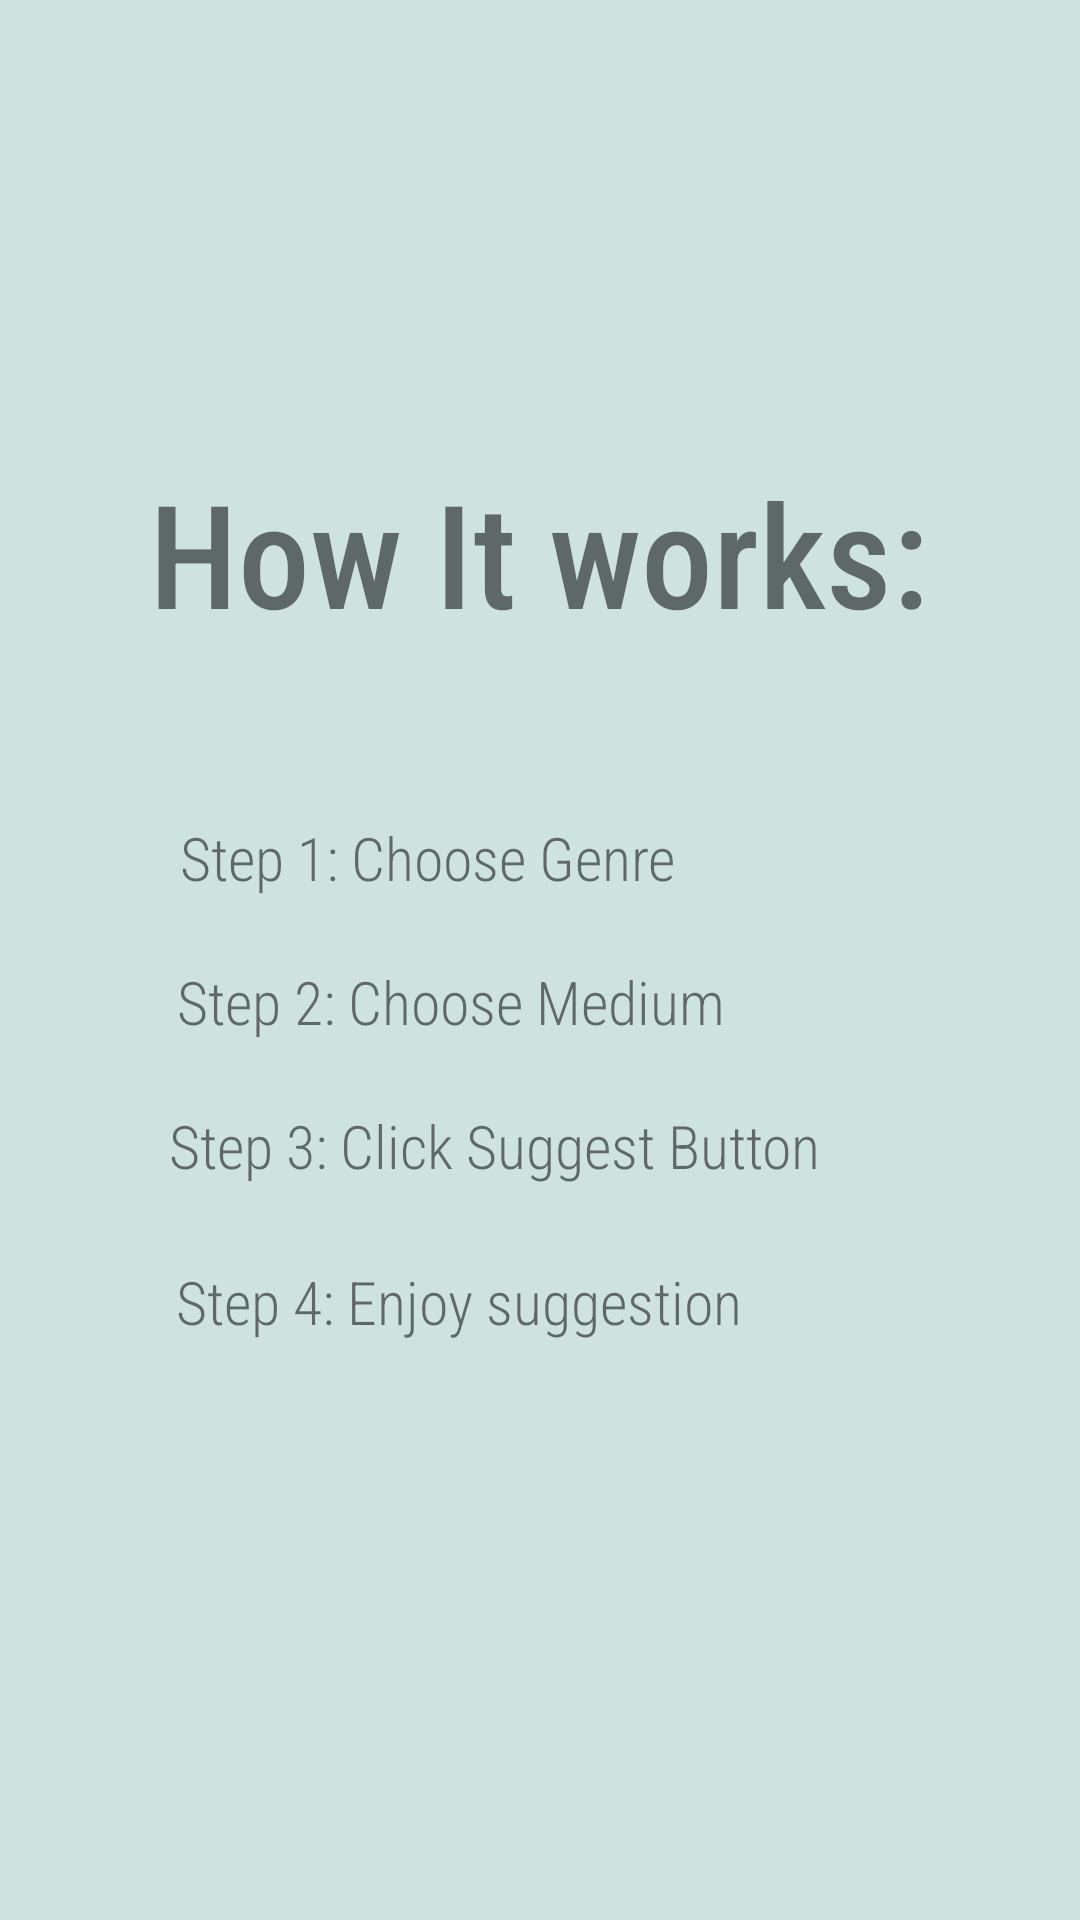

This screen was rendered from an Android layout file. Write that file and the resources it references.
<!-- AndroidManifest.xml: application theme Theme.KarlJustinApp1 -->
<!-- res/layout/activity_modal_pop_up.xml -->
<?xml version="1.0" encoding="utf-8"?>
<androidx.constraintlayout.widget.ConstraintLayout xmlns:android="http://schemas.android.com/apk/res/android"
    xmlns:app="http://schemas.android.com/apk/res-auto"
    xmlns:tools="http://schemas.android.com/tools"
    android:layout_width="match_parent"
    android:layout_height="match_parent"
    tools:context=".modalPopUp"
    android:background="#CEE3E0">


    <TextView
        android:id="@+id/textView2"
        android:layout_width="wrap_content"
        android:layout_height="wrap_content"
        android:layout_marginStart="45dp"
        android:layout_marginTop="152dp"
        android:layout_marginEnd="46dp"
        android:fontFamily="sans-serif-condensed-medium"
        android:text="How It works:"
        android:textSize="48sp"
        app:layout_constraintEnd_toEndOf="parent"
        app:layout_constraintStart_toStartOf="parent"
        app:layout_constraintTop_toTopOf="parent" />

    <TextView
        android:id="@+id/textView8"
        android:layout_width="wrap_content"
        android:layout_height="wrap_content"
        android:layout_marginTop="56dp"
        android:fontFamily="sans-serif-condensed-light"
        android:text="Step 1: Choose Genre"
        android:textSize="20sp"
        app:layout_constraintEnd_toEndOf="parent"
        app:layout_constraintHorizontal_bias="0.308"
        app:layout_constraintStart_toStartOf="parent"
        app:layout_constraintTop_toBottomOf="@+id/textView2" />

    <TextView
        android:id="@+id/textView9"
        android:layout_width="wrap_content"
        android:layout_height="wrap_content"
        android:layout_marginTop="104dp"
        android:fontFamily="sans-serif-condensed-light"
        android:text="Step 2: Choose Medium"
        android:textSize="20sp"
        app:layout_constraintEnd_toEndOf="parent"
        app:layout_constraintHorizontal_bias="0.333"
        app:layout_constraintStart_toStartOf="parent"
        app:layout_constraintTop_toBottomOf="@+id/textView2" />

    <TextView
        android:id="@+id/textView10"
        android:layout_width="wrap_content"
        android:layout_height="wrap_content"
        android:layout_marginTop="204dp"
        android:fontFamily="sans-serif-condensed-light"
        android:text="Step 4: Enjoy suggestion"
        android:textSize="20sp"
        app:layout_constraintEnd_toEndOf="parent"
        app:layout_constraintHorizontal_bias="0.342"
        app:layout_constraintStart_toStartOf="parent"
        app:layout_constraintTop_toBottomOf="@+id/textView2" />

    <TextView
        android:id="@+id/textView11"
        android:layout_width="wrap_content"
        android:layout_height="wrap_content"
        android:layout_marginTop="152dp"
        android:fontFamily="sans-serif-condensed-light"
        android:text="Step 3: Click Suggest Button"
        android:textSize="20sp"
        app:layout_constraintEnd_toEndOf="parent"
        app:layout_constraintHorizontal_bias="0.394"
        app:layout_constraintStart_toStartOf="parent"
        app:layout_constraintTop_toBottomOf="@+id/textView2" />
</androidx.constraintlayout.widget.ConstraintLayout>
<!-- resources referenced by this layout -->
<resources>
  <style name="Theme.KarlJustinApp1" parent="Theme.MaterialComponents.DayNight.NoActionBar">
          
          <item name="colorPrimary">@color/purple_500</item>
          <item name="colorPrimaryVariant">@color/purple_700</item>
          <item name="colorOnPrimary">@color/white</item>
          
          <item name="colorSecondary">@color/teal_200</item>
          <item name="colorSecondaryVariant">@color/teal_700</item>
          <item name="colorOnSecondary">@color/black</item>
          
          <item name="android:statusBarColor">?attr/colorPrimaryVariant</item>
          
      </style>
  <!-- not gathered from this repository: default colours our renderer supplied (Android Studio template values) -->
  <color name="purple_500">#FF6200EE</color>
  <color name="purple_700">#FF3700B3</color>
  <color name="teal_200">#FF03DAC5</color>
  <color name="teal_700">#FF018786</color>
  <color name="black">#FF000000</color>
  <color name="white">#FFFFFFFF</color>
</resources>
